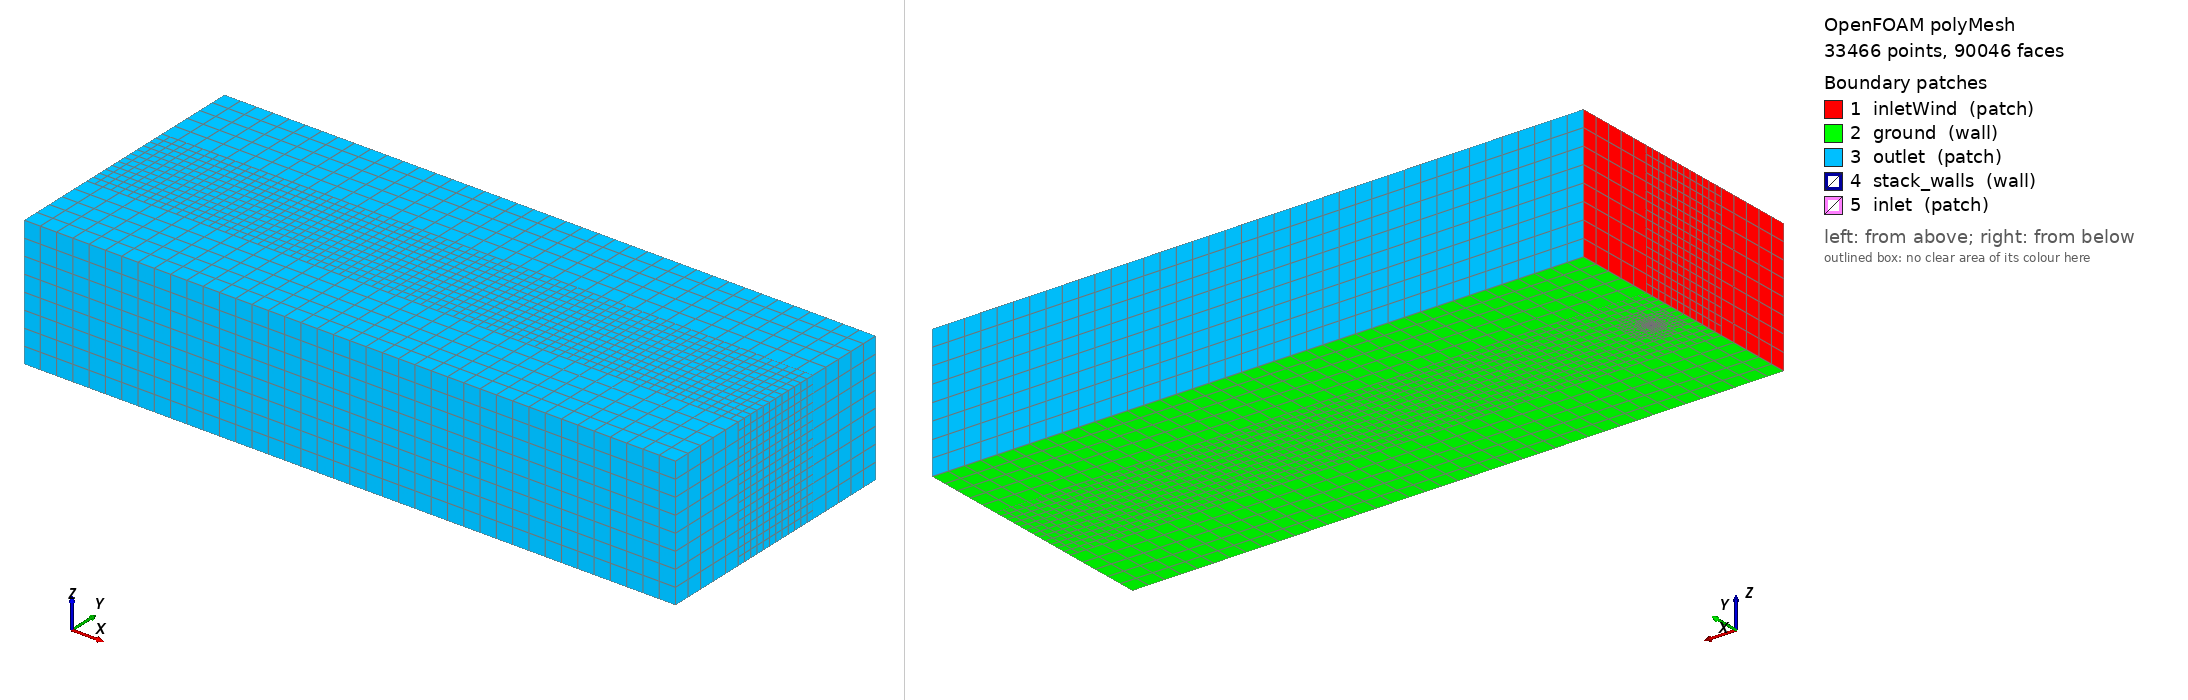

OpenFOAM case: the committed polyMesh, 33466 points, 90046 faces. Boundary patches (legend numbers): 1 inletWind (patch), 2 ground (wall), 3 outlet (patch), 4 stack_walls (wall), 5 inlet (patch). Left view from above one corner, right view from below the opposite corner. Boundary conditions: 0 field file(s) under 0/; 0 of 5 drawn patches have an entry in a shipped field file.

=== constant/polyMesh/boundary ===
/*--------------------------------*- C++ -*----------------------------------*\
  =========                 |
  \\      /  F ield         | OpenFOAM: The Open Source CFD Toolbox
   \\    /   O peration     | Website:  https://openfoam.org
    \\  /    A nd           | Version:  14
     \\/     M anipulation  |
\*---------------------------------------------------------------------------*/
FoamFile
{
    format      ascii;
    class       polyBoundaryMesh;
    location    "constant/polyMesh";
    object      boundary;
}
// * * * * * * * * * * * * * * * * * * * * * * * * * * * * * * * * * * * * * //

5
(
    inletWind
    {
        type            patch;
        nFaces          272;
        startFace       85252;
    }
    ground
    {
        type            wall;
        inGroups        List<word> 1(wall);
        nFaces          1810;
        startFace       85524;
    }
    outlet
    {
        type            patch;
        nFaces          2272;
        startFace       87334;
    }
    stack_walls
    {
        type            wall;
        inGroups        List<word> 1(wall);
        nFaces          416;
        startFace       89606;
    }
    inlet
    {
        type            patch;
        nFaces          24;
        startFace       90022;
    }
)

// ************************************************************************* //


=== system/blockMeshDict ===
/*--------------------------------*- C++ -*----------------------------------*\
  =========                 |
  \\      /  F ield         | OpenFOAM: The Open Source CFD Toolbox
   \\    /   O peration     | Website:  https://openfoam.org
    \\  /    A nd           | Version:  14
     \\/     M anipulation  |
\*---------------------------------------------------------------------------*/
FoamFile
{
    format      ascii;
    class       dictionary;
    location    "system";
    object      blockMeshDict;
}
// * * * * * * * * * * * * * * * * * * * * * * * * * * * * * * * * * * * * * //

backgroundMesh
{
    xMin            -50;
    xMax            950;
    yMin            -200;
    yMax            200;
    zMin            0;
    zMax            200;
    xCells          40;
    yCells          16;
    zCells          8;
}

defaultPatch
{
    name outlet;
    type patch;
}

boundary
(
    inletWind { type patch; faces ( (0 3 7 4) ); }
    ground { type wall; faces ( (0 1 2 3) ); }
);

vertices
(
    ($!backgroundMesh/xMin $!backgroundMesh/yMin $!backgroundMesh/zMin)
    ($!backgroundMesh/xMax $!backgroundMesh/yMin $!backgroundMesh/zMin)
    ($!backgroundMesh/xMax $!backgroundMesh/yMax $!backgroundMesh/zMin)
    ($!backgroundMesh/xMin $!backgroundMesh/yMax $!backgroundMesh/zMin)
    ($!backgroundMesh/xMin $!backgroundMesh/yMin $!backgroundMesh/zMax)
    ($!backgroundMesh/xMax $!backgroundMesh/yMin $!backgroundMesh/zMax)
    ($!backgroundMesh/xMax $!backgroundMesh/yMax $!backgroundMesh/zMax)
    ($!backgroundMesh/xMin $!backgroundMesh/yMax $!backgroundMesh/zMax)
);

blocks
(
    hex (0 1 2 3 4 5 6 7)
    (
        $!backgroundMesh/xCells
        $!backgroundMesh/yCells
        $!backgroundMesh/zCells
    )
    simpleGrading (1 1 1)
);

edges
(
);

mergePatchPairs
(
);


// ************************************************************************* //


Also in the case, not shown: constant/polyMesh/faces (numeric list); constant/polyMesh/neighbour (numeric list); constant/polyMesh/owner (numeric list); constant/polyMesh/points (numeric list).
